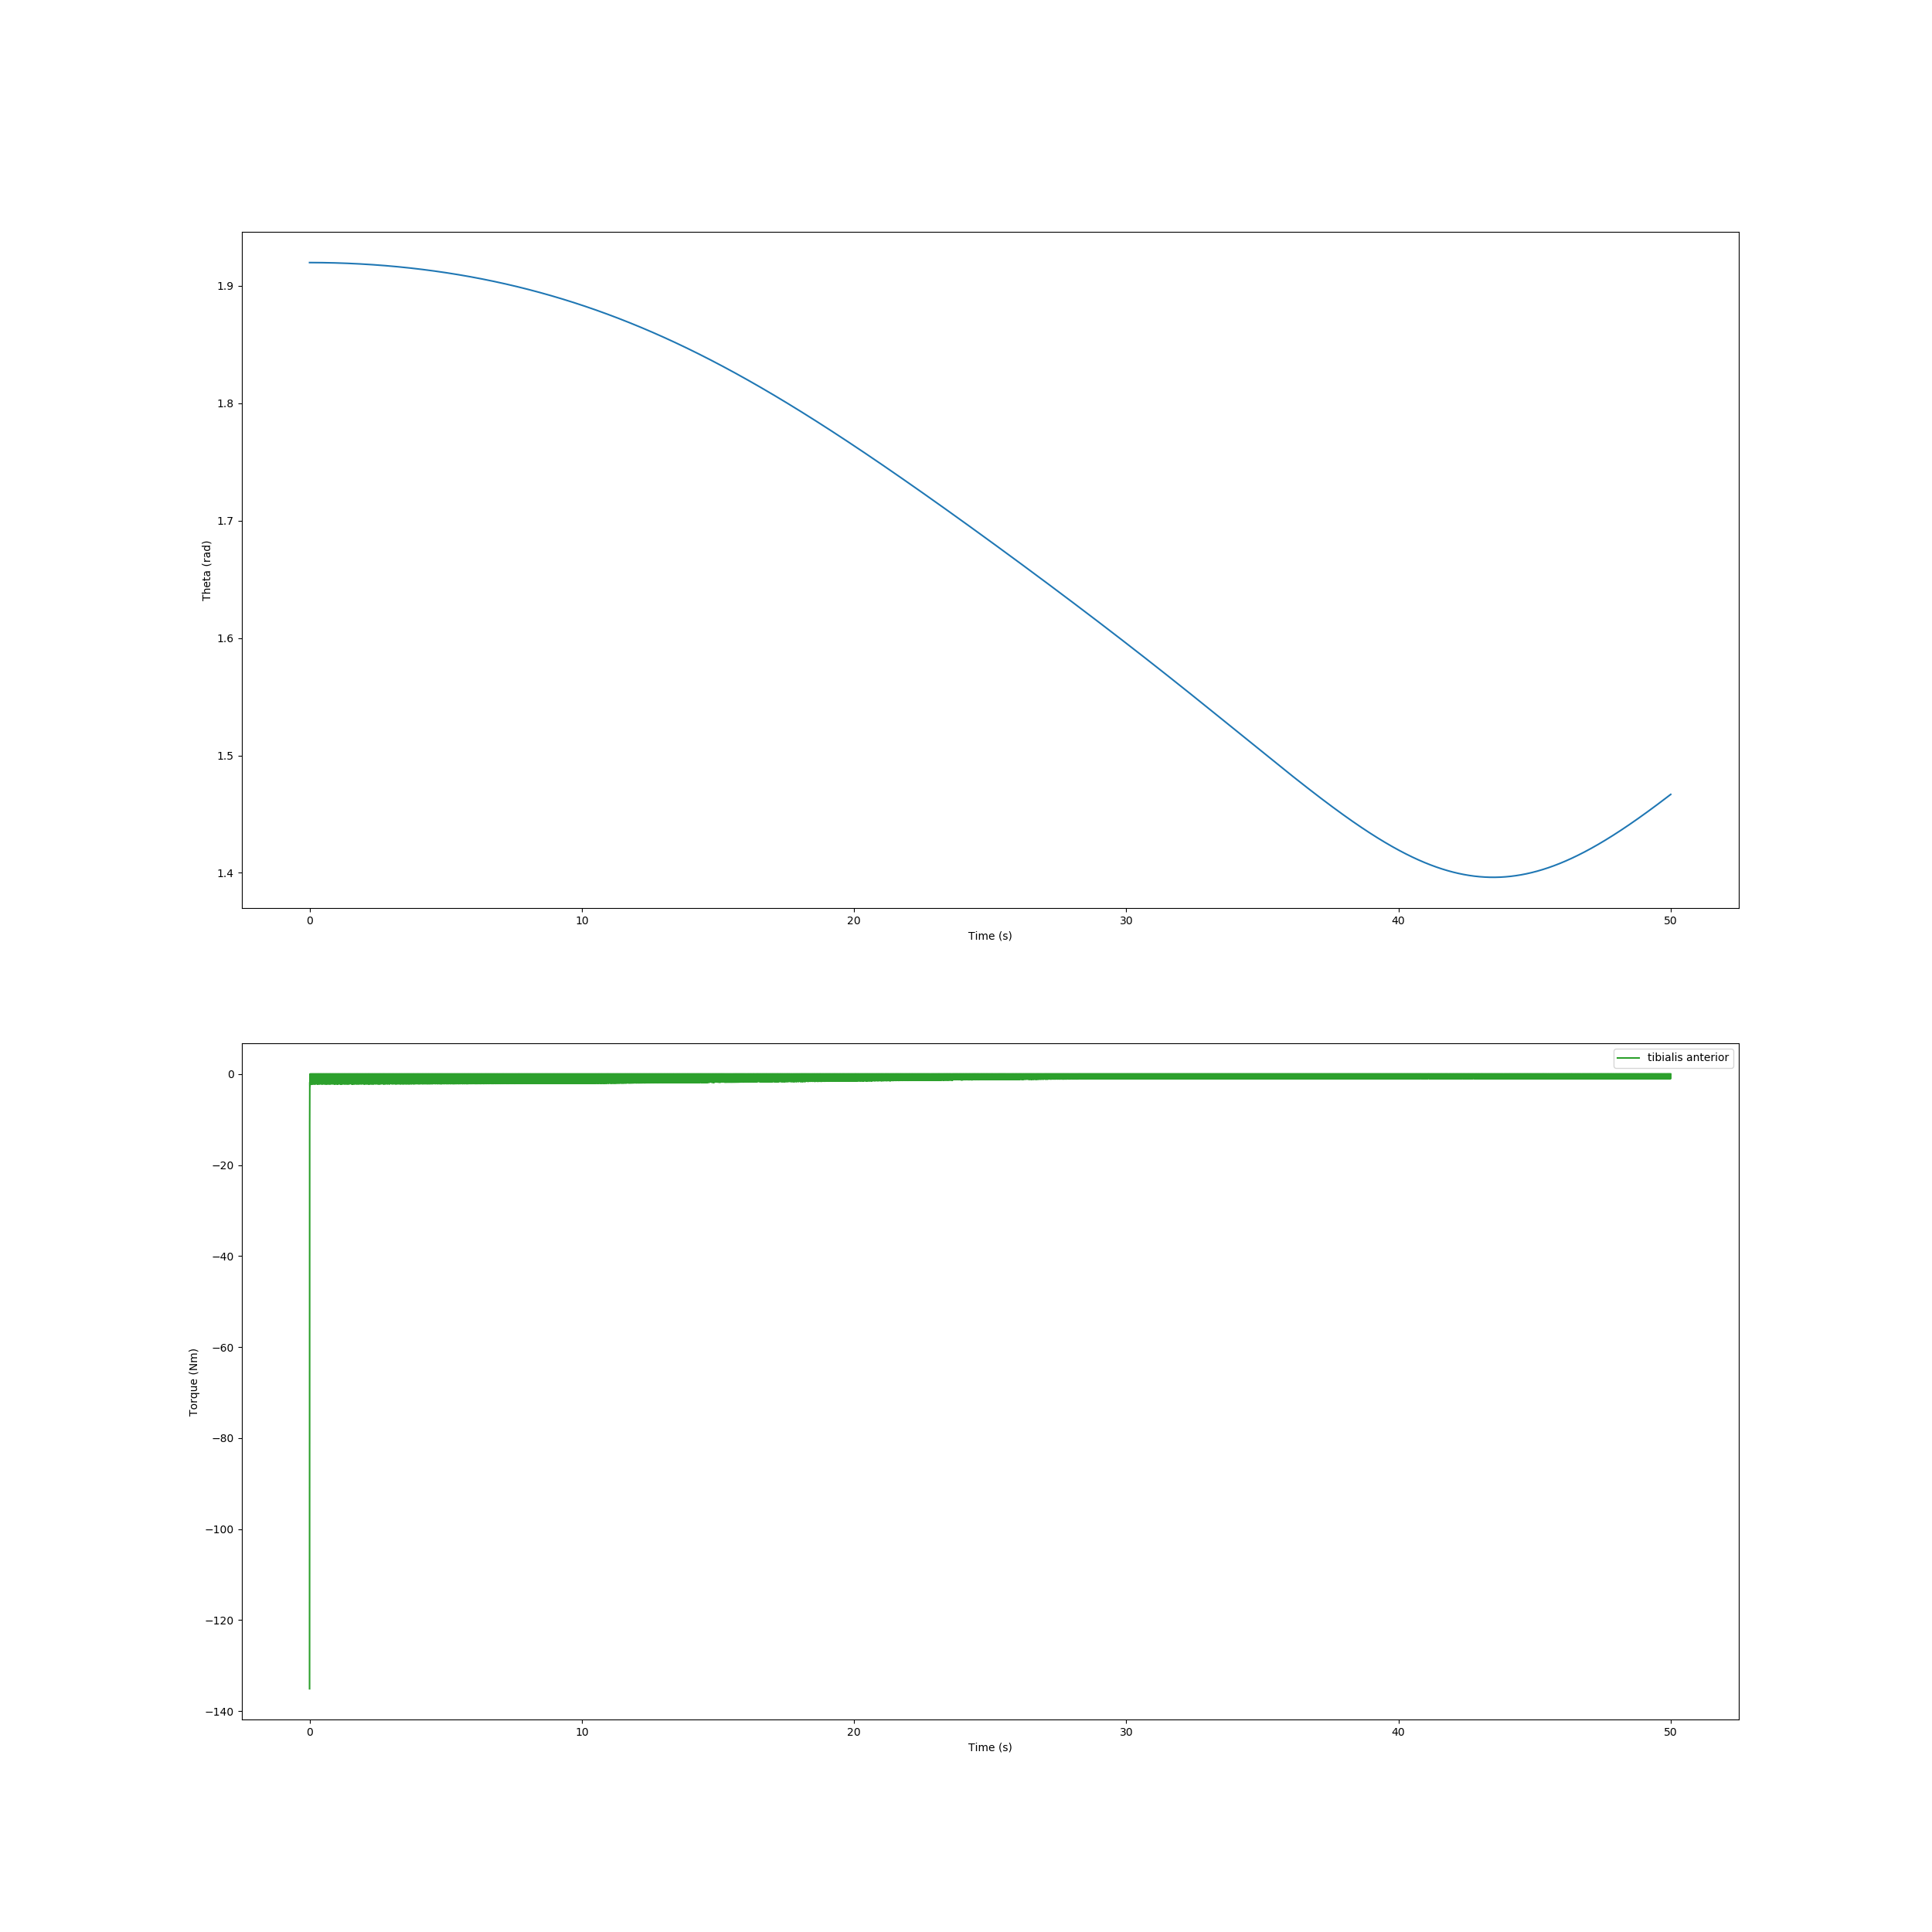

The table this chart was drawn from, first rows:
, time, theta, torque
0, 0.0, 1.92, -135.1
1, 0.0005137, 1.92, -81.94
2, 0.0009995, 1.92, -56.16
3, 0.001628, 1.92, -37.62
4, 0.00239, 1.92, -25.22
5, 0.003286, 1.92, -16.92
6, 0.004298, 1.92, -11.27
7, 0.005403, 1.92, -7.291
8, 0.006637, 1.92, -4.427
9, 0.008529, 1.92, -2.266
10, 0.01033, 1.92, -1.798
11, 0.01184, 1.92, -2.171
12, 0.01336, 1.92, -2.672
13, 0.01478, 1.92, -2.622
14, 0.01639, 1.92, -2.108
15, 0.01793, 1.92, -1.237
16, 0.01944, 1.92, -0.3953
17, 0.0217, 1.92, -0.0
18, 0.02312, 1.92, -0.2972
19, 0.02454, 1.92, -1.101
20, 0.02606, 1.92, -2.005
21, 0.02879, 1.92, -1.899
22, 0.03074, 1.92, -0.9257
23, 0.03253, 1.92, -0.08887
24, 0.03441, 1.92, -0.0
25, 0.03594, 1.92, -0.34
26, 0.03748, 1.92, -1.275
27, 0.03871, 1.92, -1.985
28, 0.03991, 1.92, -2.152
29, 0.04142, 1.92, -1.83
30, 0.04291, 1.92, -1.116
31, 0.04437, 1.92, -0.342
32, 0.04628, 1.92, -0.0
33, 0.04757, 1.92, -0.0
34, 0.04882, 1.92, -0.4824
35, 0.0501, 1.92, -1.291
36, 0.05123, 1.92, -1.948
37, 0.05235, 1.92, -2.15
38, 0.05457, 1.92, -1.592
39, 0.05658, 1.92, -0.5219
40, 0.05854, 1.92, -0.0
41, 0.06, 1.92, -0.0
42, 0.0614, 1.92, -0.4992
43, 0.06277, 1.92, -1.367
44, 0.06373, 1.92, -1.921
45, 0.06468, 1.92, -2.154
46, 0.06606, 1.92, -1.986
47, 0.0675, 1.92, -1.403
48, 0.06892, 1.92, -0.6273
49, 0.07052, 1.92, -0.0
50, 0.07216, 1.92, -0.0
51, 0.07376, 1.92, -0.3766
52, 0.07522, 1.92, -1.281
53, 0.07644, 1.92, -1.977
54, 0.0776, 1.92, -2.141
55, 0.07906, 1.92, -1.844
56, 0.08051, 1.92, -1.16
57, 0.08196, 1.92, -0.3888
58, 0.0839, 1.92, -0.0
59, 0.08535, 1.92, -0.0
... 34,370 more rows
